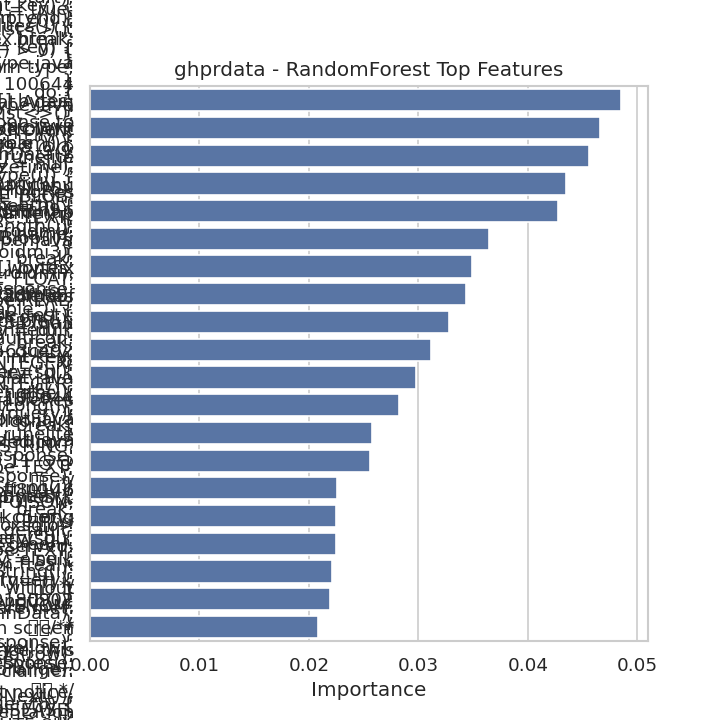

Values plotted in this chart, from the file beside it:
Feature, Importance
Github mirror of Gadgetbridge - A free a…, 0.04855
Github mirror of Gadgetbridge - A free a…, 0.04662
Freeyourgadget_runelite, 0.04557
Freeyourgadget_amitshekhariitbhu, 0.04346
activity post processing,activity/health…, 0.04276
app/src/main/java/nodomain/freeyourgadge…, 0.03645
activity post processing,activity/health…, 0.03488
ece0f094eb56219ae5188dcd37b90590a9f4029d…, 0.03435
000f1ab4780fc9460975791c52597f7c04e15be7…, 0.03277
000f1ab4780fc9460975791c52597f7c04e15be7…, 0.0312
/*  Copyright (C) 2015-2018 Andreas Shim…, 0.02979
diff --git a/app/src/main/java/nodomain/…, 0.02822
Gadgetbridge_runelite, 0.02576
/*  Copyright (C) 2015-2018 Andreas Shim…, 0.02559
ece0f094eb56219ae5188dcd37b90590a9f4029d…, 0.02261
Fix duplicated DeviceType key introduced…, 0.02243
/*  Copyright (C) 2015-2018 Andreas Shim…, 0.02243
/*  Copyright (C) 2015-2018 Andreas Shim…, 0.02208
20180902, 0.02191
Fix duplicated DeviceType key introduced…, 0.02086
